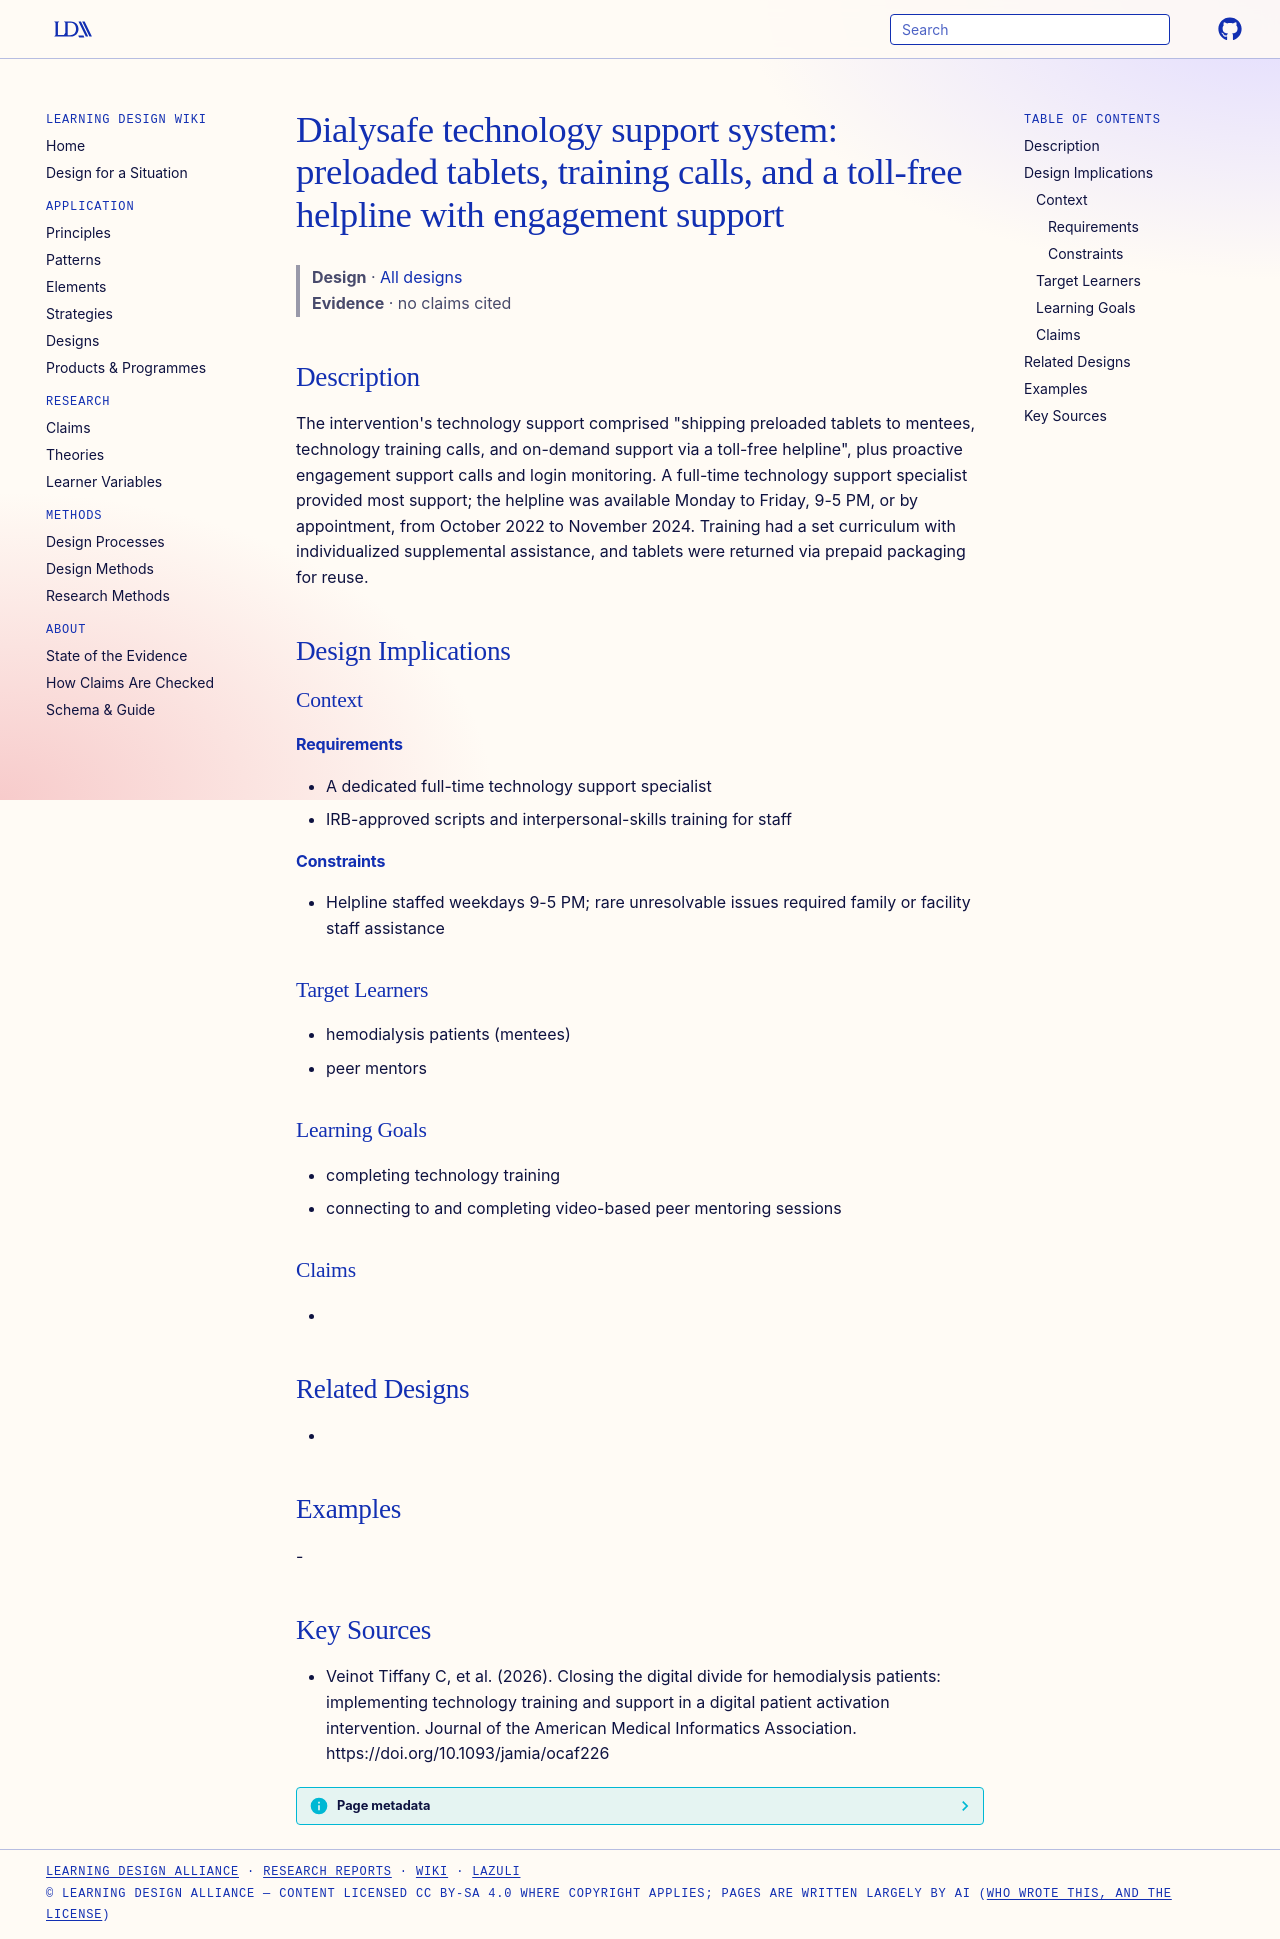

repository: Learning-Design-Alliance/learning-wiki · page: designs/dialysafe-technology-support-system/index.html · generator: mkdocs

---
type: design
id: dialysafe-technology-support-system
title: "Dialysafe technology support system: preloaded tablets, training calls, and a toll-free helpline with engagement support"
description: "The intervention's technology support comprised \"shipping preloaded tablets to mentees, technology training calls, and on-demand support via a toll-free helpline\", plus proactive engagement support calls and login mon..."
status: review
generated:
  by: "process:settle-candidates"
  at: 2026-11-05
sources:
  - id: veinot-tiffany-c-2026
    resource: "https://doi.org/10.1093/jamia/ocaf226"
    title: "Veinot Tiffany C, et al. (2026). Closing the digital divide for hemodialysis patients: implementing technology training and support in a digital patient activation intervention. Journal of the American Medical Informatics Association. https://doi.org/10.1093/jamia/ocaf226"
    author: Veinot Tiffany C, et al
---

# Dialysafe technology support system: preloaded tablets, training calls, and a toll-free helpline with engagement support

> **Design** · [All designs](index.md)
> **Evidence** · no claims cited

## Description
The intervention's technology support comprised "shipping preloaded tablets to mentees, technology training calls, and on-demand support via a toll-free helpline", plus proactive engagement support calls and login monitoring. A full-time technology support specialist provided most support; the helpline was available Monday to Friday, 9-5 PM, or by appointment, from October 2022 to November 2024. Training had a set curriculum with individualized supplemental assistance, and tablets were returned via prepaid packaging for reuse.

## Design Implications

### Context
#### Requirements
- A dedicated full-time technology support specialist
- IRB-approved scripts and interpersonal-skills training for staff
#### Constraints
- Helpline staffed weekdays 9-5 PM; rare unresolvable issues required family or facility staff assistance

### Target Learners
- hemodialysis patients (mentees)
- peer mentors

### Learning Goals
- completing technology training
- connecting to and completing video-based peer mentoring sessions

### Claims
- 

## Related Designs
- 

## Examples
-

## Key Sources
- Veinot Tiffany C, et al. (2026). Closing the digital divide for hemodialysis patients: implementing technology training and support in a digital patient activation intervention. Journal of the American Medical Informatics Association. https://doi.org/10.1093/jamia/ocaf226
